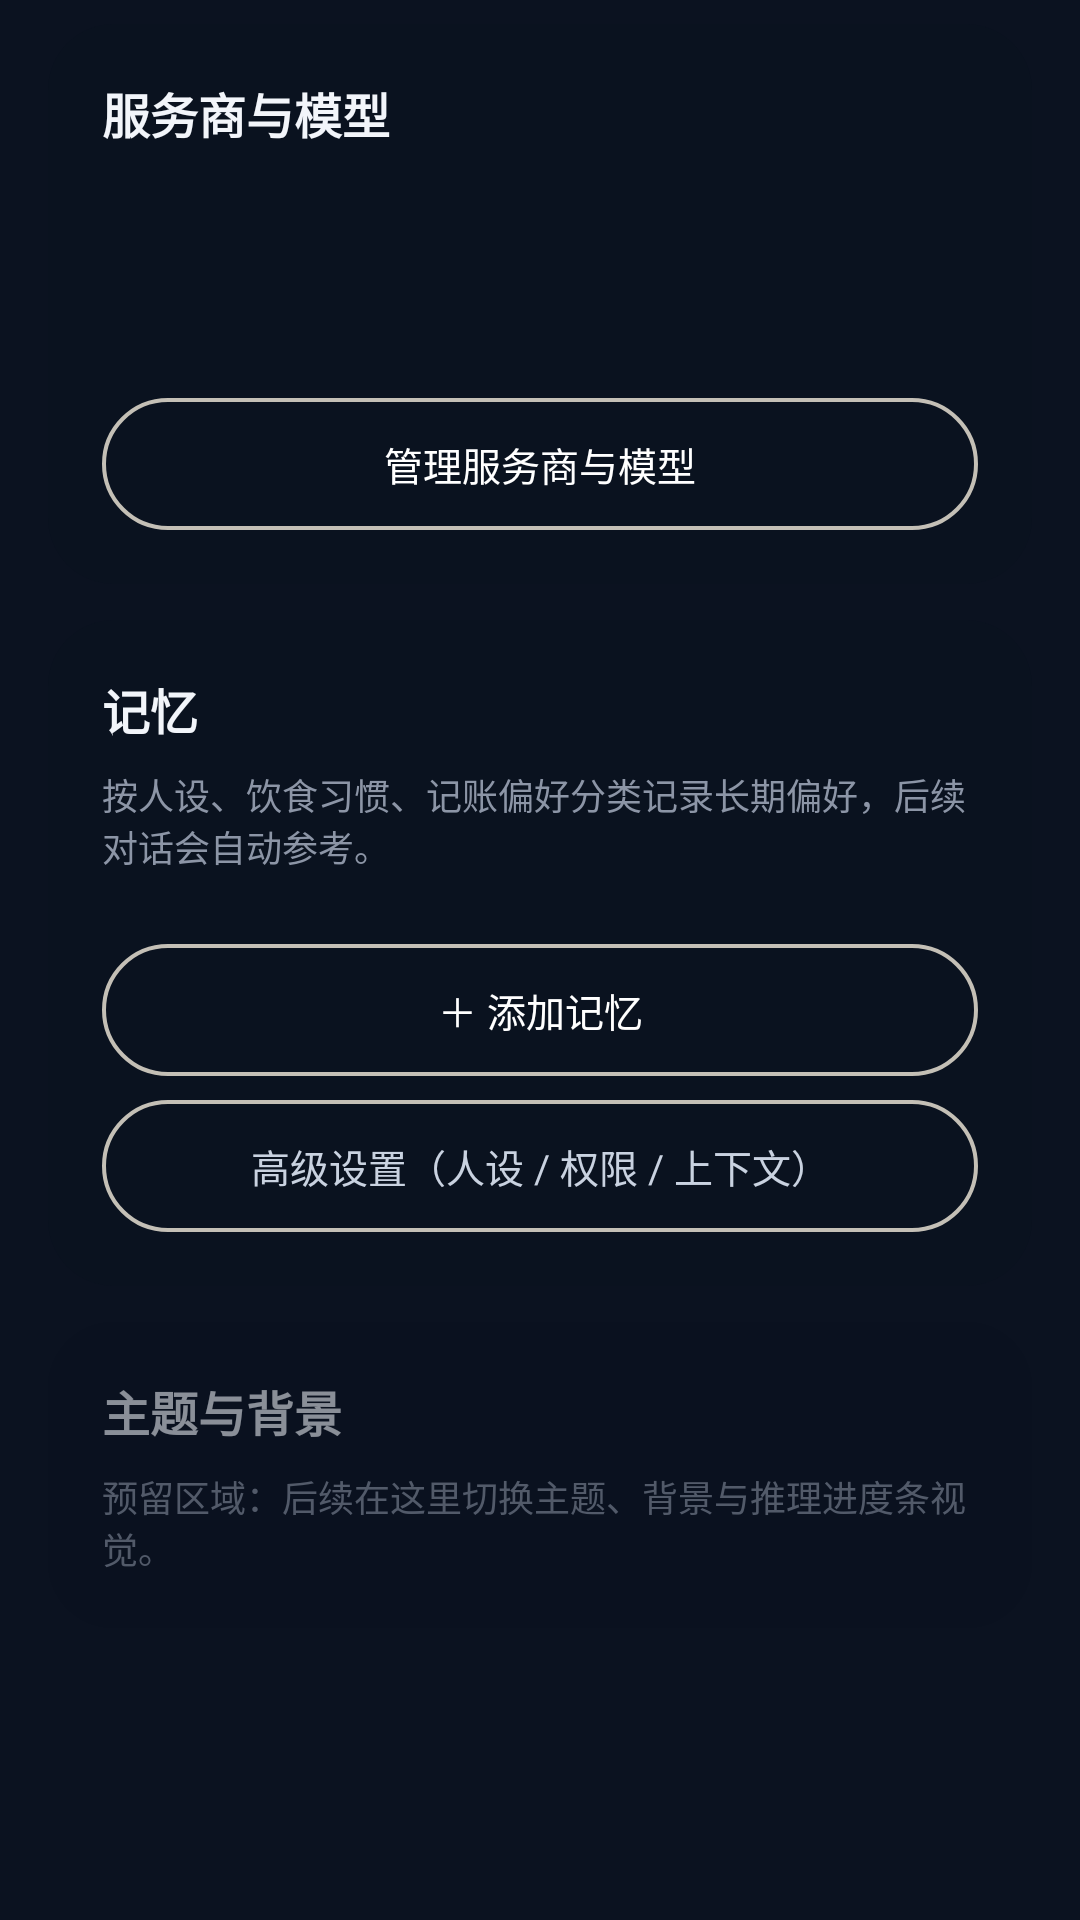

The Android layout XML behind this screen, and the referenced resources:
<!-- AndroidManifest.xml: application theme Theme.Sagittarius -->
<!-- res/layout/fragment_agent_config.xml -->
<?xml version="1.0" encoding="utf-8"?>
<androidx.core.widget.NestedScrollView xmlns:android="http://schemas.android.com/apk/res/android"
    android:layout_width="match_parent"
    android:layout_height="match_parent"
    android:clipToPadding="false"
    android:overScrollMode="never">

    <LinearLayout
        android:layout_width="match_parent"
        android:layout_height="wrap_content"
        android:orientation="vertical"
        android:paddingStart="16dp"
        android:paddingTop="8dp"
        android:paddingEnd="16dp"
        android:paddingBottom="28dp">

        <LinearLayout
            android:layout_width="match_parent"
            android:layout_height="wrap_content"
            android:background="@drawable/bg_agent_card"
            android:orientation="vertical"
            android:padding="18dp">

            <TextView
                android:layout_width="wrap_content"
                android:layout_height="wrap_content"
                android:text="@string/agent_config_service_title"
                android:textColor="#F2F5FA"
                android:textSize="16sp"
                android:textStyle="bold" />

            <TextView
                android:id="@+id/tvProviderConfig"
                android:layout_width="match_parent"
                android:layout_height="wrap_content"
                android:layout_marginTop="10dp"
                android:textColor="#C9D2E0"
                android:textSize="13sp" />

            <TextView
                android:id="@+id/tvModelConfig"
                android:layout_width="match_parent"
                android:layout_height="wrap_content"
                android:layout_marginTop="4dp"
                android:textColor="#C9D2E0"
                android:textSize="13sp" />

            <HorizontalScrollView
                android:layout_width="match_parent"
                android:layout_height="wrap_content"
                android:layout_marginTop="12dp"
                android:overScrollMode="never"
                android:scrollbars="none">

                <LinearLayout
                    android:id="@+id/providerChips"
                    android:layout_width="wrap_content"
                    android:layout_height="wrap_content"
                    android:orientation="horizontal" />
            </HorizontalScrollView>

            <HorizontalScrollView
                android:layout_width="match_parent"
                android:layout_height="wrap_content"
                android:layout_marginTop="8dp"
                android:overScrollMode="never"
                android:scrollbars="none">

                <LinearLayout
                    android:id="@+id/modelChips"
                    android:layout_width="wrap_content"
                    android:layout_height="wrap_content"
                    android:orientation="horizontal" />
            </HorizontalScrollView>

            <TextView
                android:id="@+id/btnProviderSettings"
                android:layout_width="match_parent"
                android:layout_height="44dp"
                android:layout_marginTop="14dp"
                android:background="@drawable/bg_agent_ink_border"
                android:gravity="center"
                android:text="@string/agent_config_edit_service"
                android:textColor="#FFFFFF"
                android:textSize="13sp" />
        </LinearLayout>

        <LinearLayout
            android:layout_width="match_parent"
            android:layout_height="wrap_content"
            android:layout_marginTop="12dp"
            android:background="@drawable/bg_agent_card"
            android:orientation="vertical"
            android:padding="18dp">

            <TextView
                android:layout_width="wrap_content"
                android:layout_height="wrap_content"
                android:text="@string/agent_config_memory_title"
                android:textColor="#F2F5FA"
                android:textSize="16sp"
                android:textStyle="bold" />

            <TextView
                android:layout_width="match_parent"
                android:layout_height="wrap_content"
                android:layout_marginTop="8dp"
                android:text="@string/agent_config_memory_desc"
                android:textColor="#8C95A6"
                android:textSize="12sp" />

            <HorizontalScrollView
                android:layout_width="match_parent"
                android:layout_height="wrap_content"
                android:layout_marginTop="10dp"
                android:overScrollMode="never"
                android:scrollbars="none">

                <LinearLayout
                    android:id="@+id/memoryChips"
                    android:layout_width="wrap_content"
                    android:layout_height="wrap_content"
                    android:orientation="horizontal" />
            </HorizontalScrollView>

            <LinearLayout
                android:id="@+id/memoryContainer"
                android:layout_width="match_parent"
                android:layout_height="wrap_content"
                android:layout_marginTop="4dp"
                android:orientation="vertical" />

            <TextView
                android:id="@+id/btnAddMemory"
                android:layout_width="match_parent"
                android:layout_height="44dp"
                android:layout_marginTop="10dp"
                android:background="@drawable/bg_agent_ink_border"
                android:gravity="center"
                android:text="@string/agent_config_memory_add"
                android:textColor="#FFFFFF"
                android:textSize="13sp" />

            <TextView
                android:id="@+id/btnAdvanced"
                android:layout_width="match_parent"
                android:layout_height="44dp"
                android:layout_marginTop="8dp"
                android:background="@drawable/bg_agent_ink_border"
                android:gravity="center"
                android:text="@string/agent_config_advanced"
                android:textColor="#C9D2E0"
                android:textSize="13sp" />
        </LinearLayout>

        <LinearLayout
            android:layout_width="match_parent"
            android:layout_height="wrap_content"
            android:layout_marginTop="12dp"
            android:alpha="0.55"
            android:background="@drawable/bg_agent_card"
            android:orientation="vertical"
            android:padding="18dp">

            <TextView
                android:layout_width="wrap_content"
                android:layout_height="wrap_content"
                android:text="@string/agent_config_appearance_title"
                android:textColor="#F2F5FA"
                android:textSize="16sp"
                android:textStyle="bold" />

            <TextView
                android:layout_width="match_parent"
                android:layout_height="wrap_content"
                android:layout_marginTop="8dp"
                android:text="@string/agent_config_appearance_desc"
                android:textColor="#8C95A6"
                android:textSize="12sp" />
        </LinearLayout>
    </LinearLayout>
</androidx.core.widget.NestedScrollView>
<!-- resources referenced by this layout -->
<resources>
  <!-- drawable bg_agent_card (drawable) -->
  <?xml version="1.0" encoding="utf-8"?>
  <shape xmlns:android="http://schemas.android.com/apk/res/android"
      android:shape="rectangle">
      <solid android:color="#E60B1220" />
      <corners android:radius="22dp" />
  </shape>
  <string name="agent_config_advanced">高级设置（人设 / 权限 / 上下文）</string>
  <string name="agent_config_appearance_desc">预留区域：后续在这里切换主题、背景与推理进度条视觉。</string>
  <string name="agent_config_appearance_title">主题与背景</string>
  <string name="agent_config_edit_service">管理服务商与模型</string>
  <string name="agent_config_memory_add">＋ 添加记忆</string>
  <string name="agent_config_memory_desc">按人设、饮食习惯、记账偏好分类记录长期偏好，后续对话会自动参考。</string>
  <string name="agent_config_memory_title">记忆</string>
  <string name="agent_config_service_title">服务商与模型</string>
  <style name="Theme.Sagittarius" parent="Theme.Sagittarius.Black" />
  <!-- drawable bg_screen_black (drawable) -->
  <?xml version="1.0" encoding="utf-8"?>
  <layer-list xmlns:android="http://schemas.android.com/apk/res/android">
      <item>
          <shape android:shape="rectangle">
              <solid android:color="#0B1220" />
          </shape>
      </item>
  </layer-list>
  <color name="bg_deep">#0A0F1D</color>
  <style name="ThemeOverlay.Sagittarius.Dialog" parent="ThemeOverlay.Material3.MaterialAlertDialog">
          <item name="colorSurface">#182134</item>
          <item name="colorOnSurface">@color/text_primary</item>
          <item name="colorPrimary">@color/accent_teal</item>
      </style>
  <!-- drawable bg_input (drawable) -->
  <?xml version="1.0" encoding="utf-8"?>
  <shape xmlns:android="http://schemas.android.com/apk/res/android" android:shape="rectangle">
      <solid android:color="?attr/blInputFill" />
      <corners android:radius="16dp" />
      <stroke android:width="1dp" android:color="?attr/blInputStroke" />
  </shape>
  <!-- drawable bg_metric_tile (drawable) -->
  <?xml version="1.0" encoding="utf-8"?>
  <shape xmlns:android="http://schemas.android.com/apk/res/android" android:shape="rectangle">
      <solid android:color="?attr/blMetricTile" />
      <corners android:radius="14dp" />
      <stroke android:width="1dp" android:color="?attr/blDivider" />
  </shape>
  <!-- drawable bg_icon_circle (drawable) -->
  <?xml version="1.0" encoding="utf-8"?>
  <shape xmlns:android="http://schemas.android.com/apk/res/android" android:shape="oval">
      <solid android:color="?attr/blIconCircle" />
  </shape>
  <!-- drawable bg_glass_icon_button (drawable) -->
  <?xml version="1.0" encoding="utf-8"?>
  <shape xmlns:android="http://schemas.android.com/apk/res/android" android:shape="rectangle">
      <solid android:color="?attr/blIconButton" />
      <corners android:radius="14dp" />
      <stroke android:width="1dp" android:color="?attr/blDivider" />
  </shape>
  <!-- drawable bg_gradient_hairline (drawable) -->
  <?xml version="1.0" encoding="utf-8"?>
  <shape xmlns:android="http://schemas.android.com/apk/res/android" android:shape="rectangle">
      <gradient
          android:angle="0"
          android:startColor="?attr/blGradientStart"
          android:centerColor="?attr/blGradientMid"
          android:endColor="?attr/blGradientEnd" />
  </shape>
  <!-- drawable bg_floating_button (drawable) -->
  <?xml version="1.0" encoding="utf-8"?>
  <shape xmlns:android="http://schemas.android.com/apk/res/android" android:shape="rectangle">
      <solid android:color="?attr/blFloatingButtonFill" />
      <corners android:radius="12dp" />
      <stroke android:width="1dp" android:color="?attr/blFloatingButtonStroke" />
  </shape>
  <color name="text_primary">#F8FAFC</color>
  <color name="accent_teal">#34E7C4</color>
</resources>
